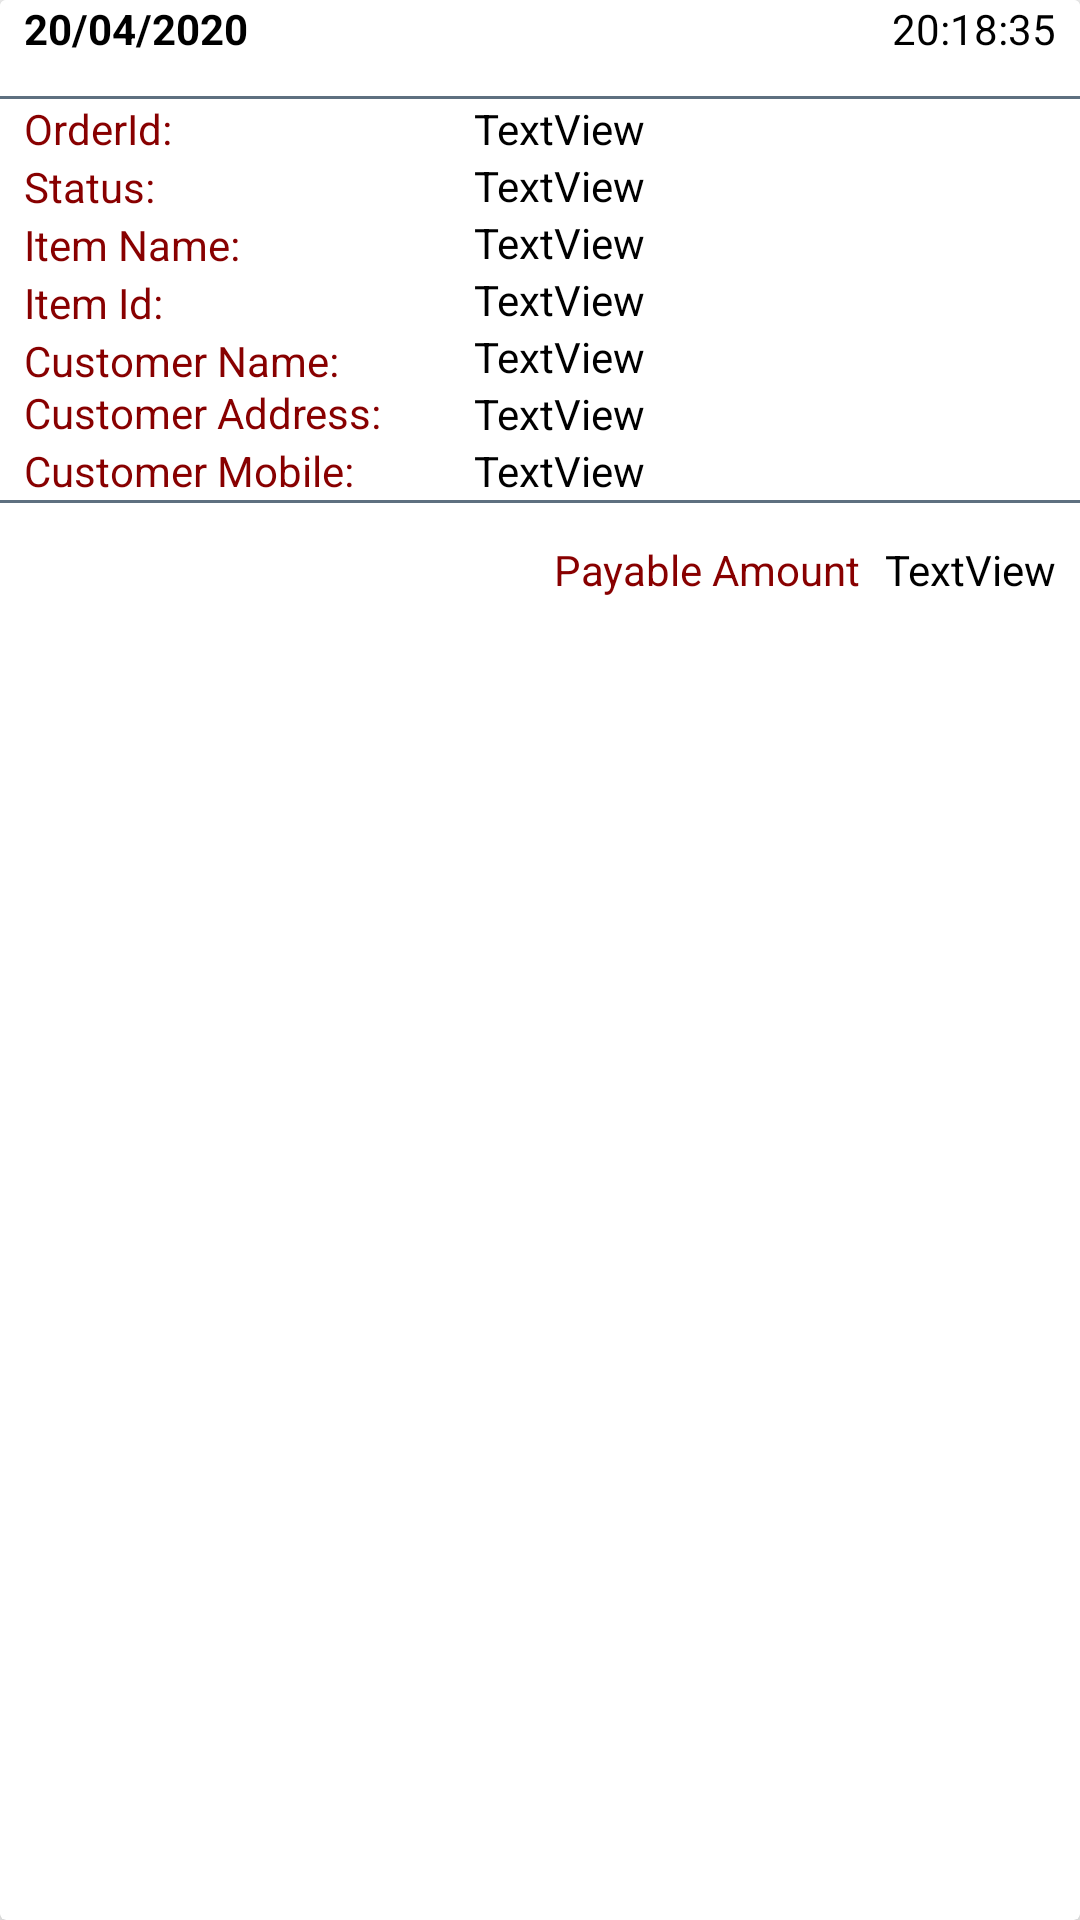

Here is an Android app screen rendered from its layout file. Give the layout XML and the strings, colors and styles it references.
<!-- AndroidManifest.xml: application theme AppTheme -->
<!-- res/layout/delivered_fragment_card.xml -->
<?xml version="1.0" encoding="utf-8"?>
<androidx.cardview.widget.CardView
    xmlns:android="http://schemas.android.com/apk/res/android"
    xmlns:app="http://schemas.android.com/apk/res-auto"
    android:layout_width="match_parent"
    android:layout_height="wrap_content"
    android:layout_margin="3dp"
    android:id="@+id/order_history_cart"
    app:cardElevation="5dp"
    android:elevation="5dp">
    <LinearLayout
        android:layout_width="match_parent"
        android:layout_height="wrap_content"
        android:orientation="vertical"
        >
        <androidx.constraintlayout.widget.ConstraintLayout
            android:layout_width="match_parent"
            android:layout_height="wrap_content"
            android:background="#fff">
            <LinearLayout
                android:id="@+id/linearLayout"
                android:layout_width="match_parent"
                android:layout_height="1dp"
                android:layout_marginTop="32dp"
                android:background="#ec526576"
                android:orientation="horizontal"
                app:layout_constraintTop_toTopOf="parent" />

            <LinearLayout
                android:id="@+id/linearLayout2"
                android:layout_width="match_parent"
                android:layout_height="1dp"
                android:background="#ec526576"
                android:orientation="horizontal"
                app:layout_constraintBottom_toBottomOf="parent"
                app:layout_constraintEnd_toEndOf="parent"
                app:layout_constraintStart_toStartOf="parent"
                app:layout_constraintTop_toTopOf="parent"
                app:layout_constraintVertical_bias="0.82" />

            <TextView
                android:id="@+id/order_date"
                android:layout_width="wrap_content"
                android:layout_height="wrap_content"
                android:layout_marginLeft="8dp"
                android:text="20/04/2020"
                android:textColor="#000"
                android:textStyle="bold"
                app:layout_constraintLeft_toLeftOf="parent"
                app:layout_constraintTop_toTopOf="parent" />

            <TextView
                android:id="@+id/order_time"
                android:layout_width="wrap_content"
                android:layout_height="wrap_content"
                android:layout_marginEnd="8dp"
                android:text="20:18:35"
                android:textColor="#000"
                app:layout_constraintBaseline_toBaselineOf="@+id/order_date"
                app:layout_constraintEnd_toEndOf="parent" />

            <TextView
                android:id="@+id/orderIdText"
                android:layout_width="wrap_content"
                android:layout_height="wrap_content"
                android:layout_marginStart="8dp"
                android:text="OrderId:"
                android:textColor="#800"
                app:layout_constraintBottom_toTopOf="@+id/statustText"
                app:layout_constraintStart_toStartOf="parent"
                app:layout_constraintTop_toBottomOf="@+id/linearLayout" />

            <TextView
                android:id="@+id/statustText"
                android:layout_width="wrap_content"
                android:layout_height="wrap_content"
                android:layout_marginStart="8dp"
                android:text="Status:"
                android:textColor="#800"
                app:layout_constraintBottom_toTopOf="@+id/totalSavingsText"
                app:layout_constraintStart_toStartOf="parent"
                app:layout_constraintTop_toBottomOf="@+id/orderIdText" />

            <TextView
                android:id="@+id/totalSavingsText"
                android:layout_width="wrap_content"
                android:layout_height="wrap_content"
                android:layout_marginStart="8dp"
                android:text="Item Name:"
                android:textColor="#800"
                app:layout_constraintBottom_toTopOf="@+id/itemIdText"
                app:layout_constraintStart_toStartOf="parent"
                app:layout_constraintTop_toBottomOf="@+id/statustText" />
            <TextView
                android:id="@+id/itemIdText"
                android:layout_width="wrap_content"
                android:layout_height="wrap_content"
                android:layout_marginStart="8dp"
                android:text="Item Id:"
                android:textColor="#800"
                app:layout_constraintBottom_toTopOf="@+id/customerName"
                app:layout_constraintStart_toStartOf="parent"
                app:layout_constraintTop_toBottomOf="@+id/totalSavingsText" />
            <TextView
                android:id="@+id/customerName"
                android:layout_width="wrap_content"
                android:layout_height="17dp"
                android:layout_marginStart="8dp"
                android:text="Customer Name:"
                android:textColor="#800"
                app:layout_constraintBottom_toTopOf="@+id/customerAddress"
                app:layout_constraintStart_toStartOf="parent"
                app:layout_constraintTop_toBottomOf="@+id/itemIdText" />
            <TextView
                android:id="@+id/customerAddress"
                android:layout_width="wrap_content"
                android:layout_height="wrap_content"
                android:layout_marginStart="8dp"
                android:text="Customer Address:"
                android:textColor="#800"
                app:layout_constraintBottom_toTopOf="@+id/customerMobile"
                app:layout_constraintStart_toStartOf="parent"
                app:layout_constraintTop_toBottomOf="@+id/customerName" />
            <TextView
                android:id="@+id/customerMobile"
                android:layout_width="wrap_content"
                android:layout_height="wrap_content"
                android:layout_marginStart="8dp"
                android:text="Customer Mobile:"
                android:textColor="#800"
                app:layout_constraintBottom_toTopOf="@+id/linearLayout2"
                app:layout_constraintStart_toStartOf="parent"
                app:layout_constraintTop_toBottomOf="@+id/customerAddress" />
            <TextView
                android:id="@+id/payableAmountText"
                android:layout_width="wrap_content"
                android:layout_height="wrap_content"
                android:layout_marginEnd="8dp"
                android:text="Payable Amount"
                android:textColor="#800"
                app:layout_constraintBaseline_toBaselineOf="@+id/payableAmount"
                app:layout_constraintEnd_toStartOf="@+id/payableAmount" />

            <TextView
                android:id="@+id/orderId"
                android:layout_width="wrap_content"
                android:layout_height="wrap_content"
                android:text="TextView"
                android:textColor="#000"
                app:layout_constraintBaseline_toBaselineOf="@+id/orderIdText"
                app:layout_constraintStart_toStartOf="@+id/status" />

            <TextView
                android:id="@+id/status"
                android:layout_width="wrap_content"
                android:layout_height="wrap_content"
                android:text="TextView"
                android:textColor="#000"
                app:layout_constraintBottom_toTopOf="@+id/total_savings"
                app:layout_constraintStart_toStartOf="@+id/total_savings"
                app:layout_constraintTop_toBottomOf="@+id/orderId" />

            <TextView
                android:id="@+id/total_savings"
                android:layout_width="wrap_content"
                android:layout_height="wrap_content"
                android:text="TextView"
                android:textColor="#000"
                app:layout_constraintBottom_toTopOf="@+id/itemId"
                app:layout_constraintStart_toStartOf="@+id/itemId"
                app:layout_constraintTop_toBottomOf="@+id/status"
                />
            <TextView
                android:id="@+id/itemId"
                android:layout_width="wrap_content"
                android:layout_height="wrap_content"
                android:text="TextView"
                android:textColor="#000"
                app:layout_constraintBottom_toTopOf="@+id/name"
                app:layout_constraintStart_toStartOf="@+id/name"
                app:layout_constraintTop_toBottomOf="@+id/total_savings"
                />

            <TextView
                android:id="@+id/name"
                android:layout_width="wrap_content"
                android:layout_height="wrap_content"
                android:text="TextView"
                android:textColor="#000"
                app:layout_constraintBottom_toTopOf="@+id/address"
                app:layout_constraintStart_toStartOf="@+id/address"
                app:layout_constraintTop_toBottomOf="@+id/itemId"
                />

            <TextView
                android:id="@+id/address"
                android:layout_width="wrap_content"
                android:layout_height="wrap_content"
                android:text="TextView"
                android:textColor="#000"
                app:layout_constraintBottom_toTopOf="@+id/mobile"
                app:layout_constraintStart_toStartOf="@+id/mobile"
                app:layout_constraintTop_toBottomOf="@+id/name" />

            <TextView
                android:id="@+id/mobile"
                android:layout_width="wrap_content"
                android:layout_height="wrap_content"
                android:text="TextView"
                android:layout_marginStart="40dp"
                android:textColor="#000"
                app:layout_constraintBaseline_toBaselineOf="@+id/customerMobile"
                app:layout_constraintStart_toEndOf="@+id/customerMobile" />

            <TextView
                android:id="@+id/payableAmount"
                android:layout_width="wrap_content"
                android:layout_height="wrap_content"
                android:layout_marginTop="8dp"
                android:layout_marginEnd="8dp"
                android:text="TextView"
                android:textColor="#000"
                app:layout_constraintBottom_toBottomOf="parent"
                app:layout_constraintEnd_toEndOf="parent"
                app:layout_constraintTop_toBottomOf="@+id/linearLayout2" />
        </androidx.constraintlayout.widget.ConstraintLayout>
    </LinearLayout>
</androidx.cardview.widget.CardView>
<!-- resources referenced by this layout -->
<resources>
  <style name="AppTheme" parent="Theme.AppCompat.Light.DarkActionBar">
          
          <item name="colorPrimary">@color/colorPrimary</item>
          <item name="colorPrimaryDark">@color/colorPrimaryDark</item>
          <item name="colorAccent">@color/colorAccent</item>
      </style>
  <color name="colorPrimary">#5076AF</color>
  <color name="colorPrimaryDark">#5076AF</color>
  <color name="colorAccent">#5076AF</color>
</resources>
